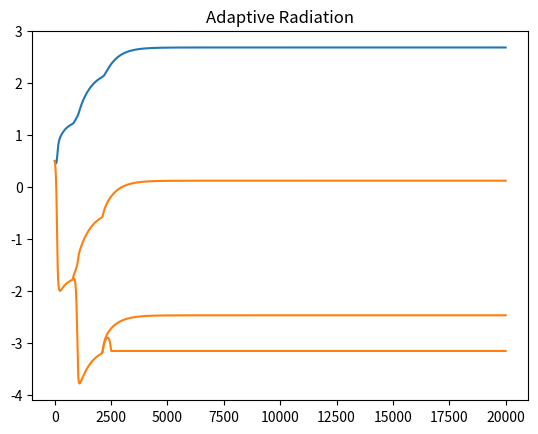

The matplotlib source for this figure: (Note: this script raises an exception after producing the figure.)
import numpy as np
from scipy.integrate import *
import matplotlib.pyplot as plt
import math
from math import exp
import random
import copy

KM = 100 #Carrying capacity
d = 0.05 #Background death rate
r = 0.25 #Intrinsic growth rate
sk = 12.5 #Range of resources
sa = 2 #Species niche width
gamma = 0 #Strategy that maximizes carrying capacity


IC_slow = [] #Initial conditions: slow evolving
IC_fast = [] #Initial conditions: fast evolving
num_slow = 1 #Number of slow evolving morphs
num_fast = 5 #Number of fast evolving morphs
total_num = num_slow+num_fast #Total number of morphs

global schange,fchange1,fchange2,fchange3
schange = False
fchange = False
fchange1 = False
fchange2 = False
fchange3 = False
fchange4 = False
fchange5 = False
fchange6 = False
tryf=[0,0,0,0,0]
trys=[0,0]
p=0.1

fast_spec=[]
slow_spec=[]

time = 20000 #Time for simulation

def gen_slow(n):
    for i in range(n):
        if i==0:
            var1 = 10
            var2 = 0.5
            IC_slow.append(var1)
            IC_slow.append(var2)
        else:
            var1 = 0
            var2 = 0
            IC_slow.append(var1)
            IC_slow.append(var2)
        
def gen_fast(n):
    for i in range(n):
        if i==0:
            var1 = 10
            var2 = 0.5
            IC_fast.append(var1)
            IC_fast.append(var2)
        elif i==1:
            var1 = 0
            var2 = -1.7574494351312362+random.uniform(-.02,.02)
            IC_fast.append(var1)
            IC_fast.append(var2)
        elif i==2:
            var1 = 0
            var2 = -3.1715445689236925+random.uniform(-.02,.02)
            IC_fast.append(var1)
            IC_fast.append(var2)
        elif i==3:
            var1 = 0
            var2 = -1.6769027282461206+random.uniform(-.02,.02)
            IC_fast.append(var1)
            IC_fast.append(var2)
        elif i==4:
            var1 = 0
            var2 = -2.699780467569802+random.uniform(-.02,.02)
            IC_fast.append(var1)
            IC_fast.append(var2)           
            
            
gen_slow(num_slow)
gen_fast(num_fast)

IC = IC_slow+IC_fast

def carry(v):
    return KM * exp(-((v - gamma) ** 2) / (2 * sk))


def evoLV(X, t):

    global fchange,fchange1,fchange2,fchange3,fchange4,fchange5,fchange6, schange

    slows = X[:num_slow*2]
    fasts = X[num_slow*2:]
    
    slow_strats = slows[1::2]
    slow_pops = slows[::2]
    
    fast_strats = fasts[1::2]
    fast_pops = fasts[::2]
    
    temp_slow = []
    temp_fast = []
    
    def comp(n,ss,fs):
        a=0
        i=0
        j=0
        while i < num_slow:
            a += (p+(1-p)*(exp(-(n - ss[i]) ** 2 / (2 * sa))))*slow_pops[i]
            i+=1
        while j<num_fast:
            a += (p+(1-p)*(exp(-(n - fs[j]) ** 2 / (2 * sa))))*fast_pops[j]
            j+=1
        return a
    
    def slow_update():
        i=0
        while i <num_slow:
            G = r/carry(slow_strats[i]) * (carry(slow_strats[i]) - comp(slow_strats[i],slow_strats,fast_strats))-d*0.2
            a = slow_pops[i]*G+trys[i]
            perts = copy.deepcopy(slow_strats)
            perts[i] = slow_strats[i]+.0001 
            Gmod = r/carry(perts[i]) * (carry(perts[i]) - comp(perts[i],perts,fast_strats))-d*0.2
            if slow_pops[i]<.01:
                G=0
                b=0
            else:
                b = 0.2*(Gmod-G)/.0001 
            temp_slow.append(a)
            temp_slow.append(b)
            i+=1
            
    def fast_update():
        i=0
        while i<num_fast:
            G = r/carry(fast_strats[i]) * (carry(fast_strats[i]) - comp(fast_strats[i],slow_strats,fast_strats))-d*0.5
            a = fast_pops[i]*G+tryf[i]
            pertf = copy.deepcopy(fast_strats)
            pertf[i] = fast_strats[i]+.0001 
            Gmod = r/carry(pertf[i]) * (carry(pertf[i]) - comp(pertf[i],slow_strats,pertf))-d*0.5
            if fast_pops[i]<.01:
                G=0
                b=0
            else:
                b = 0.5*(Gmod-G)/.0001 
            temp_fast.append(a)
            temp_fast.append(b)
            i+=1


    #SPECIATION 1

    if abs(fast_strats[0]+1.7574494351312362)<0.02 and t>200 and fchange==False:
        fast_spec.append(t)
        tryf[1]=1
        fchange=True
        
    # if abs(slow_strats[0]-1.3729726690960438)<0.02 and t>200 and schange==False:
    #     print(t,'slow')
    #     trys[1]=1
    #     schange=True
        
    #SPECIATION 2
        
    # if abs(slow_strats[0]-2.5022588316197785)<0.02 and t>1500 and schange==False:
    #     print(t,'slow')
    #     trys[1]=1
    #     schange=True
    if abs(fast_strats[0]+3.1715445689236925)<0.02 and t>1500 and fchange1==False:
        fast_spec.append(t)
        tryf[2]=1
        fchange1=True
    # if abs(fast_strats[1]+0.34385881571564914)<0.02 and t>1500 and fchange2==False:
    #     print(t,'fast1')
    #     fast_spec.append(t)
    #     tryf[2]=1
    #     fchange2=True
    
    #SPECIATION 3
    # if abs(slow_strats[0]-3.5234630444501165)<0.02 and t>4000 and schange==False:
    #     print(t,'slow')
    #     trys[1]=1
    #     schange=True
    # if abs(fast_strats[0]+4.382023230699852)<0.02 and t>4000 and fchange2==False:
    #     print(t,'fast0')
    #     fast_spec.append(t)
    #     tryf[3]=1
    #     fchange2=True
    # if abs(fast_strats[1]-0.8650529169032841)<0.02 and t>4000 and fchange3==False:
    #     print(t,'fast1')
    #     fast_spec.append(t)
    #     tryf[3]=1
    #     fchange3=True
    if abs(fast_strats[2]+1.6769027282461206)<0.02 and t>4000 and fchange2==False:
       fast_spec.append(t)
       tryf[3]=1
       fchange2=True
       
    #SPECIATION 4
    # if abs(slow_strats[0]-4.527229354904877)<0.02 and t>8000 and schange==False:
    #     print(t,'slow')
    #     trys[1]=1
    #     schange=True
    # if abs(fast_strats[0]+5.3667347308562885)<0.02 and t>8000 and fchange3==False:
    #     print(t,'fast0')
    #     fast_spec.append(t)
    #     tryf[4]=1
    #     fchange3=True
    # if abs(fast_strats[1]-1.9841155701887159)<0.02 and t>8000 and fchange4==False:
    #     print(t,'fast1')
    #     fast_spec.append(t)
    #     tryf[4]=1
    #     fchange4=True
    if abs(fast_strats[2]+2.699780467569802)<0.02 and t>8000 and fchange3==False:
        fast_spec.append(t)
        tryf[4]=1
        fchange3=True
    # if abs(fast_strats[3]+0.33246758469704357)<0.02 and t>8000 and fchange6==False:
    #     print(t,'fast3')
    #     fast_spec.append(t)
    #     tryf[4]=1
    #     fchange6=True
        
    slow_update()
    fast_update()
    
    temp = temp_slow+temp_fast
    
    final=np.array(temp)

    return final

intxv = np.array(IC)
time_sp = np.linspace(0,time,time*10-1)
pop = odeint(evoLV, intxv, time_sp,hmax=1)
    
plt.figure()
plt.title('Adaptive Radiation')
j=0
while j<total_num*2:
    if j%2==1:
        if j<num_slow*2:
            print(pop[:,j][-1])
            plt.plot(time_sp,pop[:,j],c='#1f77b4',label='Slow')
        else:
            print(pop[:,j][-1])
            if j==5:
                plt.plot(time_sp[int(fast_spec[0]*10):],pop[int(fast_spec[0]*10):,j],color='#ff7f0e',label='Fast')
            elif j==7:
                plt.plot(time_sp[int(fast_spec[1]*10):],pop[int(fast_spec[1]*10):,j],color='#ff7f0e')
            elif j==9:
                plt.plot(time_sp[int(fast_spec[2]*10):],pop[int(fast_spec[2]*10):,j],color='#ff7f0e')
            elif j==11:
                plt.plot(time_sp[int(fast_spec[3]*10):],pop[int(fast_spec[3]*10):,j],color='#ff7f0e')
            else:
                plt.plot(time_sp,pop[:,j],color='#ff7f0e')
    j+=1
    
plt.grid(True)
plt.legend()
plt.ylabel('Indv Strategy, v')
plt.xlabel('Time')
plt.show()
